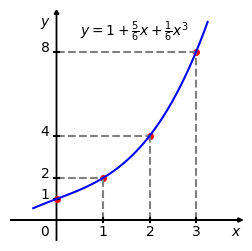

This figure's Python source:
#!/usr/bin/env python3
# -*- coding: utf-8 -*-

'''
Este trabalho está licenciado sob a Licença Creative Commons Atribuição-CompartilhaIgual 3.0 Não Adaptada. Para ver uma cópia desta licença, visite http://creativecommons.org/licenses/by-sa/3.0/ ou envie uma carta para Creative Commons, PO Box 1866, Mountain View, CA 94042, USA.

[redacted]

Descrição:
Interpolacao polinomial do conjunto de pontos
$\{(0, 1), (1, 2), (2, 4), (3, 8)\}$
'''
from __future__ import division
import numpy as np
import scipy as sci
from scipy import optimize
import matplotlib.pyplot as plt

#canvas
fig = plt.figure(figsize=(3,3), dpi=300, linewidth=0.0, facecolor="white")

#axes definitions
ax = plt.subplot(1,1,1)

ax.set_xlim(-1,4)
ax.set_ylim(-1,10)

ax.set_xticks([])
ax.set_yticks([])

ax.set_frame_on(False)

ax.arrow(-1, 0, 5, 0, length_includes_head=True,
         facecolor='black', head_length=0.1, head_width=0.2)
ax.text(3.75,-0.75,r"$x$")

ax.arrow(0, -1, 0, 11, length_includes_head=True,
         facecolor='black', head_length=0.2, head_width=0.1)
ax.text(-0.35, 9.25, r"$y$")

#pontos
ax.plot([0, 1, 2, 3], [1, 2, 4, 8], 'ro', markersize=4)

#(0, 1)
x = 0
y = 1
ax.text(-0.35,-0.75,r"$0$")
ax.plot([-0.05, 0.05], [y, y], 'k-')
ax.text(-0.35,y,r"$1$")

#(1, 2)
x = 1
y = 2
ax.plot([x, x], [0, y], color='gray', ls="dashed")
ax.plot([0, x], [y, y], color='gray', ls="dashed")
ax.plot([x, x], [-0.1, 0.1], 'k-')
ax.text(x-0.1,-0.75,r"$1$")
ax.plot([-0.05, 0.05], [y, y], 'k-')
ax.text(-0.35,y,r"$2$")

#(2, 4)
x = 2
y = 4
ax.plot([x, x], [0, y], color='gray', ls="dashed")
ax.plot([0, x], [y, y], color='gray', ls="dashed")
ax.plot([x, x], [-0.1, 0.1], 'k-')
ax.text(x-0.1,-0.75,r"$2$")
ax.plot([-0.05, 0.05], [y, y], 'k-')
ax.text(-0.35,y,r"$4$")

#(3, 8)
x = 3
y = 8
ax.plot([x, x], [0, y], color='gray', ls="dashed")
ax.plot([0, x], [y, y], color='gray', ls="dashed")
ax.plot([x, x], [-0.1, 0.1], 'k-')
ax.text(x-0.1,-0.75,r"$3$")
ax.plot([-0.05, 0.05], [y, y], 'k-')
ax.text(-0.35,y,r"$8$")

#polinomio
def p(x):
    return 1 + 5./6*x + 1./6*x**3
    
xx = np.linspace (-0.5, 3.25)
ax.plot(xx, p(xx), 'b-')
ax.text(0.5,8.75,r"$y = 1 + \frac{5}{6}x + \frac{1}{6}x^3$")

fig_file =  "ex_interpolacao_polinomial"
fig.savefig(fig_file+".eps", bbox_inches='tight')
fig.savefig(fig_file+".svg", bbox_inches='tight')
fig.savefig(fig_file+".png", bbox_inches='tight')


